6-way image classification set "fruits-fresh-and-rotten-fruits-dataset-blurredWithSigma6" from GitHub (MarcusGrum/AI-CPS); label vocabulary: apple defective, apple fresh, banana defective, banana fresh, orange defective, orange fresh.

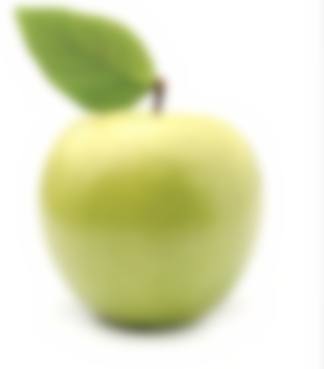
Label: apple fresh

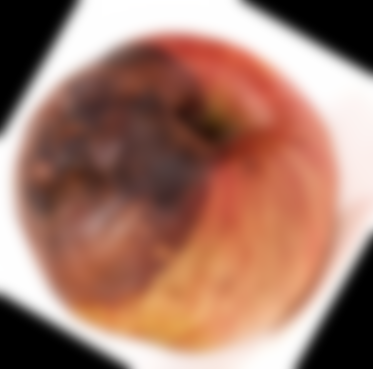
Label: apple defective

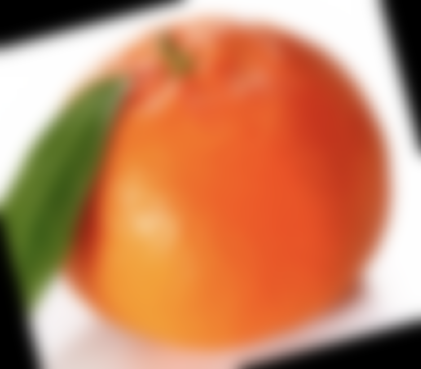
Label: orange fresh

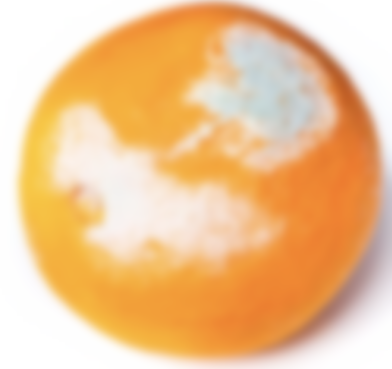
Label: orange defective

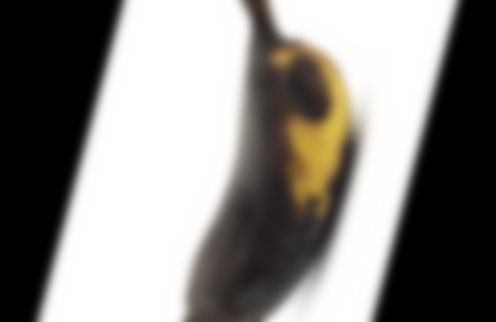
Label: banana defective

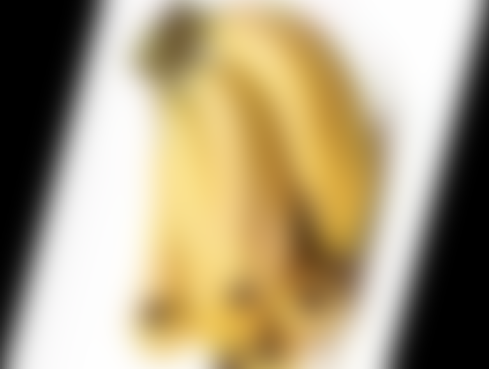
Label: banana fresh
